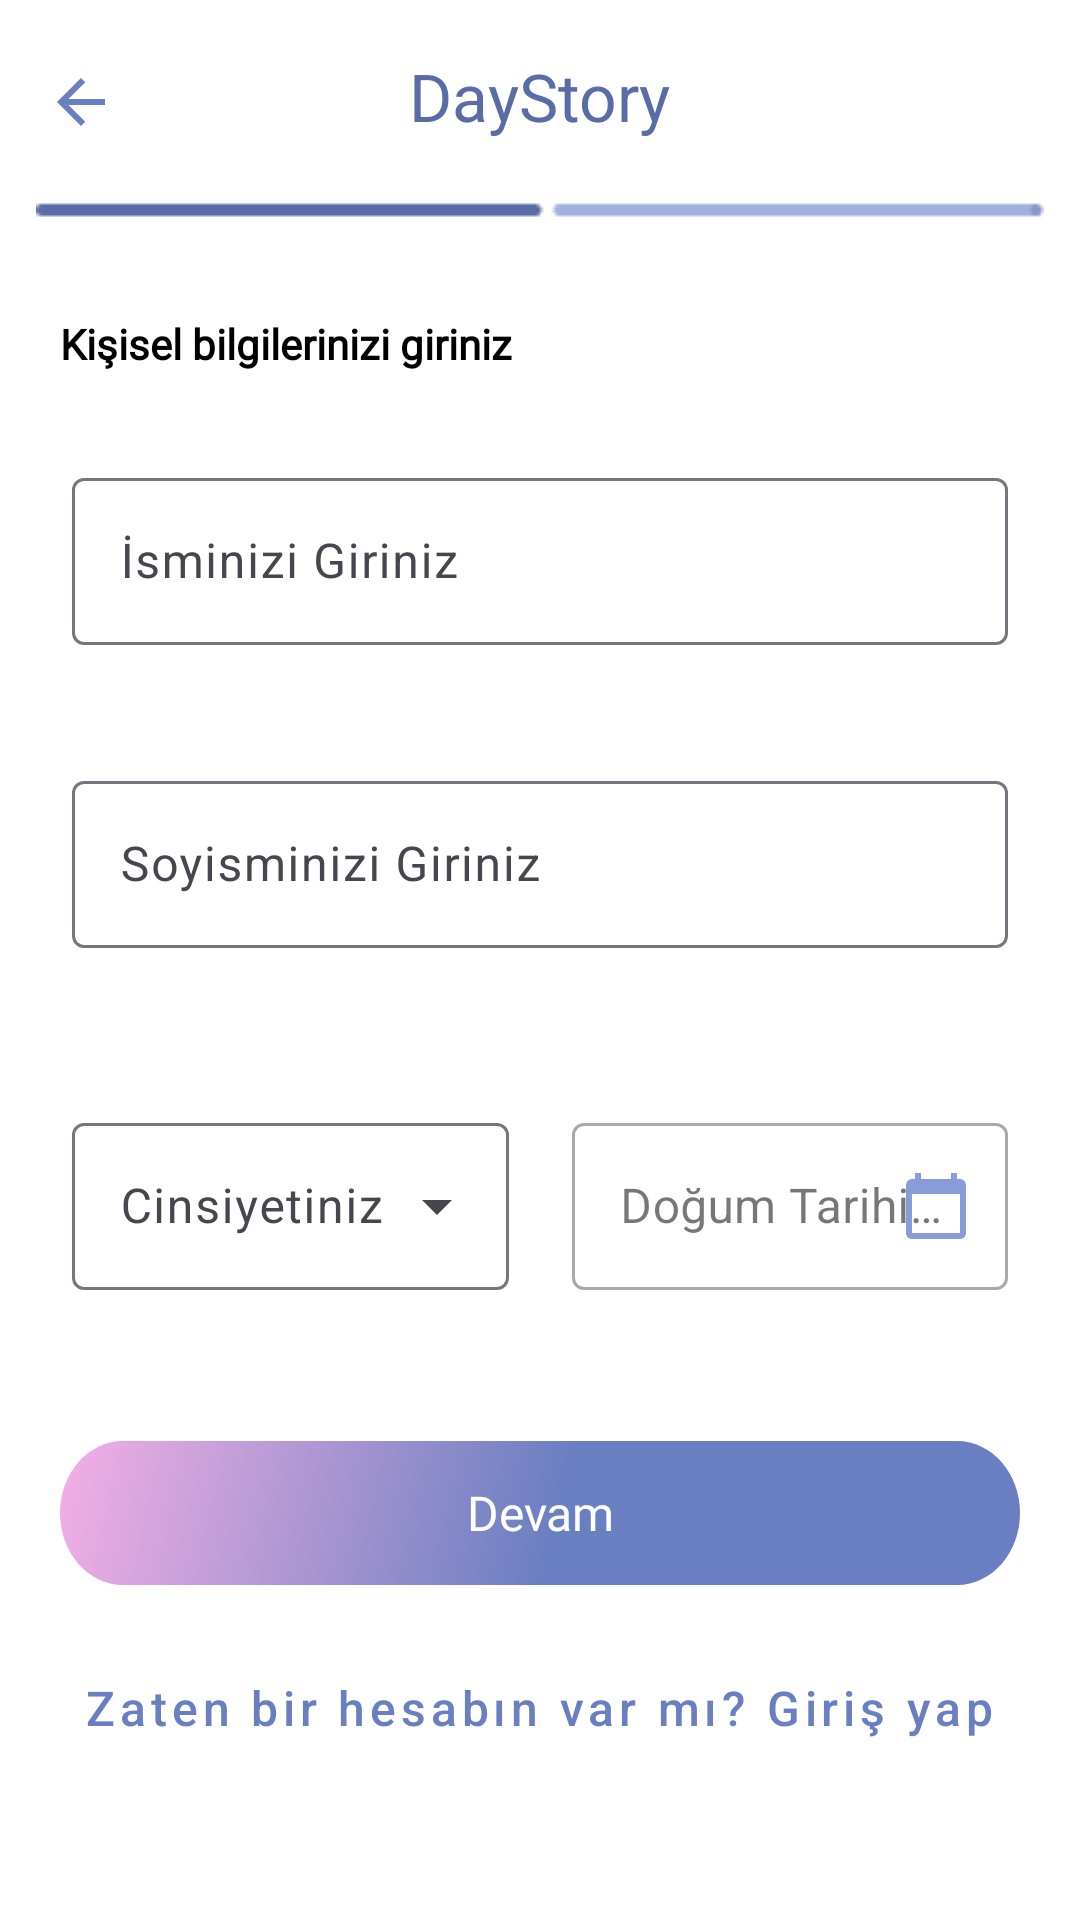

Here is an Android app screen rendered from its layout file. Give the layout XML and the strings, colors and styles it references.
<!-- AndroidManifest.xml: application theme Theme.DayStory -->
<!-- res/layout/fragment_first_register.xml -->
<?xml version="1.0" encoding="utf-8"?>
<androidx.constraintlayout.widget.ConstraintLayout
    xmlns:android="http://schemas.android.com/apk/res/android"
    xmlns:app="http://schemas.android.com/apk/res-auto"
    xmlns:tools="http://schemas.android.com/tools"
    android:id="@+id/frameLayout4"
    android:layout_width="match_parent"
    android:layout_height="match_parent"
    android:background="@color/white"
    tools:context=".UI.fragments.FirstRegisterFragment">

    <com.google.android.material.appbar.MaterialToolbar
        android:id="@+id/materialToolbar"
        android:layout_width="0dp"
        android:layout_height="wrap_content"
        android:minHeight="?attr/actionBarSize"
        android:theme="?attr/actionBarTheme"
        app:layout_constraintEnd_toEndOf="parent"
        app:layout_constraintStart_toStartOf="parent"
        app:layout_constraintTop_toTopOf="parent"
        app:title="DayStory"
        app:titleCentered="true"
        app:titleTextColor="@color/loginTextColor" />

    <TextView
        android:id="@+id/textView4"
        android:layout_width="wrap_content"
        android:layout_height="wrap_content"
        android:layout_marginStart="20dp"
        android:layout_marginTop="105dp"
        android:fontFamily="@font/roboto"
        android:text="Kişisel bilgilerinizi giriniz"
        android:textColor="#000000"
        android:textStyle="bold"
        app:layout_constraintStart_toStartOf="parent"
        app:layout_constraintTop_toTopOf="parent" />

    <com.google.android.material.textfield.TextInputLayout
        android:id="@+id/textInputName"
        style="@style/Widget.Material3.TextInputLayout.OutlinedBox"
        android:layout_width="0dp"
        android:layout_height="wrap_content"
        android:layout_marginStart="24dp"
        android:layout_marginTop="30dp"
        android:layout_marginEnd="24dp"
        android:hint="İsminizi Giriniz"
        app:endIconDrawable="@drawable/cancel_icon"
        app:endIconMode="clear_text"
        app:endIconTint="@color/loginIconColors"
        app:layout_constraintEnd_toEndOf="parent"
        app:layout_constraintHorizontal_bias="0.5"
        app:layout_constraintStart_toStartOf="parent"
        app:layout_constraintTop_toBottomOf="@+id/textView4">

        <com.google.android.material.textfield.TextInputEditText
            android:id="@+id/editTextName"
            android:layout_width="match_parent"
            android:layout_height="wrap_content" />
    </com.google.android.material.textfield.TextInputLayout>

    <com.google.android.material.textfield.TextInputLayout
        android:id="@+id/textInputSurname"
        style="@style/Widget.Material3.TextInputLayout.OutlinedBox"
        android:layout_width="0dp"
        android:layout_height="wrap_content"
        android:layout_marginStart="24dp"
        android:layout_marginTop="40dp"
        android:layout_marginEnd="24dp"
        android:hint="Soyisminizi Giriniz"
        app:endIconDrawable="@drawable/cancel_icon"
        app:endIconMode="clear_text"
        app:endIconTint="@color/loginIconColors"
        app:layout_constraintEnd_toEndOf="parent"
        app:layout_constraintHorizontal_bias="0.5"
        app:layout_constraintStart_toStartOf="parent"
        app:layout_constraintTop_toBottomOf="@+id/textInputName">

        <com.google.android.material.textfield.TextInputEditText
            android:id="@+id/editTextSurname"
            android:layout_width="match_parent"
            android:layout_height="wrap_content" />
    </com.google.android.material.textfield.TextInputLayout>

    <com.google.android.material.button.MaterialButton
        android:id="@+id/btnDevam"
        style="@style/Widget.Material3.Button.ElevatedButton"
        android:layout_width="0dp"
        android:layout_height="wrap_content"
        android:layout_marginHorizontal="20dp"
        android:layout_marginStart="20dp"
        android:layout_marginEnd="20dp"
        android:layout_marginBottom="30dp"
        android:background="@drawable/button_background2"
        android:fontFamily="@font/roboto_medium"
        android:text="Devam"
        android:textAppearance="@style/TextAppearance.AppCompat.Medium"
        android:textColor="@color/white"
        android:textSize="16sp"
        app:backgroundTint="@null"
        app:layout_constraintBottom_toTopOf="@+id/text_girisYap"
        app:layout_constraintEnd_toEndOf="parent"
        app:layout_constraintHorizontal_bias="0.5"
        app:layout_constraintStart_toStartOf="parent" />

    <com.google.android.material.textview.MaterialTextView
        android:id="@+id/text_girisYap"
        android:layout_width="wrap_content"
        android:layout_height="wrap_content"
        android:layout_marginBottom="60dp"
        android:fontFamily="sans-serif-medium"
        android:letterSpacing="0.1"
        android:lineSpacingExtra="6dp"
        android:text="@string/register_prompt"
        android:textAlignment="viewStart"
        android:textColor="@color/altiCiziliText"
        android:textSize="16sp"
        app:layout_constraintBottom_toBottomOf="parent"
        app:layout_constraintEnd_toEndOf="parent"
        app:layout_constraintHorizontal_bias="0.5"
        app:layout_constraintStart_toStartOf="parent" />

    <ImageView
        android:id="@+id/back_icon"
        android:layout_width="wrap_content"
        android:layout_height="wrap_content"
        android:layout_marginStart="15dp"
        android:layout_marginTop="22dp"
        android:src="@drawable/back_icon"
        app:layout_constraintStart_toStartOf="parent"
        app:layout_constraintTop_toTopOf="parent"
        app:tint="@color/altiCiziliText" />

    <com.google.android.material.textfield.TextInputLayout
        android:id="@+id/textInputDate"
        style="@style/Widget.MaterialComponents.TextInputLayout.OutlinedBox"
        android:layout_width="0dp"
        android:layout_height="wrap_content"
        android:layout_marginTop="53dp"
        android:layout_marginEnd="24dp"
        android:hint="Doğum Tarihiniz"
        app:endIconDrawable="@drawable/calender_icon"
        app:endIconMode="custom"
        app:endIconTint="@color/loginIconColors"
        app:layout_constraintEnd_toEndOf="parent"
        app:layout_constraintHorizontal_bias="0.5"
        app:layout_constraintStart_toEndOf="@+id/textInputGender"
        app:layout_constraintTop_toBottomOf="@+id/textInputSurname">

        <com.google.android.material.textfield.TextInputEditText
            android:id="@+id/editTextDate"
            android:layout_width="match_parent"
            android:layout_height="wrap_content"
            android:clickable="true"
            android:focusable="false"
            android:inputType="date" />
    </com.google.android.material.textfield.TextInputLayout>

    <com.google.android.material.textfield.TextInputLayout
        android:id="@+id/textInputGender"
        style="@style/Widget.Material3.TextInputLayout.OutlinedBox.ExposedDropdownMenu"
        android:layout_width="0dp"
        android:layout_height="wrap_content"
        android:layout_marginStart="24dp"
        android:layout_marginTop="53dp"
        android:hint="Cinsiyetiniz"
        android:layout_marginEnd="21dp"
        app:layout_constraintEnd_toStartOf="@+id/textInputDate"
        app:layout_constraintHorizontal_bias="0.5"
        app:layout_constraintStart_toStartOf="parent"
        app:layout_constraintTop_toBottomOf="@+id/textInputSurname">

        <AutoCompleteTextView
            android:id="@+id/spinner2"
            android:layout_width="match_parent"
            android:layout_height="match_parent"
            android:layout_weight="1"
            android:inputType="none" />

    </com.google.android.material.textfield.TextInputLayout>

    <ImageView
        android:id="@+id/imageView3"
        android:layout_width="wrap_content"
        android:layout_height="wrap_content"
        android:layout_marginStart="27dp"
        android:layout_marginEnd="27dp"
        android:src="@drawable/first_reg"
        app:layout_constraintEnd_toEndOf="parent"
        app:layout_constraintStart_toStartOf="parent"
        app:layout_constraintTop_toBottomOf="@+id/materialToolbar" />

</androidx.constraintlayout.widget.ConstraintLayout>
<!-- resources referenced by this layout -->
<resources>
  <color name="altiCiziliText">#6A7FC1</color>
  <color name="loginIconColors">#889CD9</color>
  <color name="loginTextColor">#5A6CA5</color>
  <color name="white">#FFFFFFFF</color>
  <!-- drawable back_icon (drawable) -->
  <vector xmlns:android="http://schemas.android.com/apk/res/android" android:autoMirrored="true" android:height="24dp" android:tint="#6A7FC1" android:viewportHeight="24" android:viewportWidth="24" android:width="24dp">
        
      <path android:fillColor="@android:color/white" android:pathData="M20,11H7.83l5.59,-5.59L12,4l-8,8 8,8 1.41,-1.41L7.83,13H20v-2z"/>
      
  </vector>
  <!-- drawable button_background2 (drawable) -->
  <vector xmlns:android="http://schemas.android.com/apk/res/android"
      xmlns:aapt="http://schemas.android.com/aapt"
      android:width="351dp"
      android:height="46dp"
      android:viewportWidth="351"
      android:viewportHeight="46">
    <path
        android:pathData="M0,23C0,10.3 10.3,0 23,0H328C340.7,0 351,10.3 351,23V23C351,35.7 340.7,46 328,46H23C10.3,46 0,35.7 0,23V23Z">
      <aapt:attr name="android:fillColor">
        <gradient 
            android:startX="176"
            android:startY="46"
            android:endX="-0"
            android:endY="0"
            android:type="linear">
          <item android:offset="0" android:color="#FF6A7FC1"/>
          <item android:offset="1" android:color="#FFF3AFE5"/>
        </gradient>
      </aapt:attr>
    </path>
  </vector>
  <!-- drawable calender_icon (drawable) -->
  <vector xmlns:android="http://schemas.android.com/apk/res/android" android:height="24dp" android:tint="#1D1B20" android:viewportHeight="24" android:viewportWidth="24" android:width="24dp">
        
      <path android:fillColor="@android:color/white" android:pathData="M20,3h-1L19,1h-2v2L7,3L7,1L5,1v2L4,3c-1.1,0 -2,0.9 -2,2v16c0,1.1 0.9,2 2,2h16c1.1,0 2,-0.9 2,-2L22,5c0,-1.1 -0.9,-2 -2,-2zM20,21L4,21L4,8h16v13z"/>
      
  </vector>
  <!-- drawable cancel_icon (drawable) -->
  <vector xmlns:android="http://schemas.android.com/apk/res/android"
      android:width="20dp"
      android:height="20dp"
      android:viewportWidth="20"
      android:viewportHeight="20">
    <path
        android:pathData="M10,0C4.47,0 0,4.47 0,10C0,15.53 4.47,20 10,20C15.53,20 20,15.53 20,10C20,4.47 15.53,0 10,0ZM10,18C5.59,18 2,14.41 2,10C2,5.59 5.59,2 10,2C14.41,2 18,5.59 18,10C18,14.41 14.41,18 10,18ZM10,8.59L13.59,5L15,6.41L11.41,10L15,13.59L13.59,15L10,11.41L6.41,15L5,13.59L8.59,10L5,6.41L6.41,5L10,8.59Z"
        android:fillColor="@color/loginIconColors"
        android:fillType="evenOdd"/>
  </vector>
  <!-- drawable first_reg: png bitmap (drawable, 340 bytes) -->
  <string name="register_prompt">Zaten bir hesabın var mı? Giriş yap</string>
  <style name="Theme.DayStory" parent="Base.Theme.DayStory" />
  <style name="Base.Theme.DayStory" parent="Theme.Material3.DayNight.NoActionBar">
          
          <item name="colorPrimary">@color/outlined_Button_Border</item>
          <item name="colorPrimaryVariant">@color/registrationBase</item>
          <item name="colorOnPrimary">@color/white</item>
          <item name="android:popupMenuStyle">@style/PopupMenu</item>
          
          <item name="colorSecondary">@color/registrationBase</item>
          <item name="colorSecondaryVariant">@color/registrationTextColor</item>
          <item name="colorOnSecondary">@color/black</item>
          
          <item name="android:statusBarColor">@color/white</item>
          
          <item name="android:windowLightStatusBar">true</item>
          
      </style>
  <color name="outlined_Button_Border">#6A7FC1</color>
  <color name="registrationBase">#6750A4</color>
  <style name="PopupMenu" parent="@android:style/Widget.PopupMenu">
          <item name="android:popupBackground">@android:color/white</item>
      </style>
  <color name="registrationTextColor">#D0BCFF</color>
  <color name="black">#FF000000</color>
</resources>
